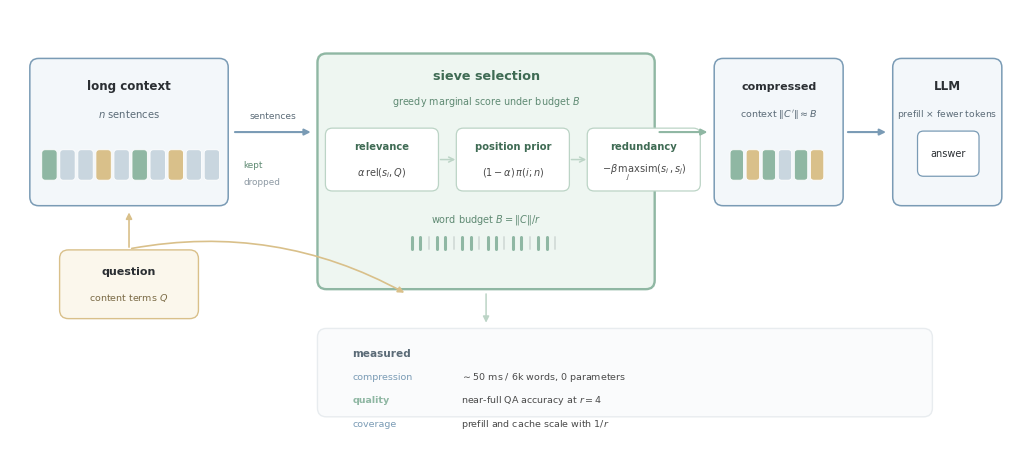

Source code (Python): (Note: this script raises an exception after producing the figure.)
#!/usr/bin/env python3
"""Figure 1: Sieve architecture (canvas realization of 'Quiet Instrument').

Flat vector style per design_philosophy.md: white background, desaturated
Okabe-adjacent palette, module cards, single left-to-right current, sage
accent on the selection gate, no 3D, no shadows, English labels only.
Output: paper/figures/fig1_architecture.pdf (vector).
"""
import matplotlib

matplotlib.use("Agg")
import matplotlib.pyplot as plt
from matplotlib.patches import FancyBboxPatch, FancyArrowPatch
import matplotlib.font_manager as fm

fm.fontManager.addfont('/usr/share/fonts/truetype/dejavu/DejaVuSans.ttf')
plt.rcParams["font.family"] = "DejaVu Sans"

# Palette (from the design philosophy)
SLATE = "#7A9BB5"   # structure
SAGE = "#8FB7A3"    # novelty / the gate
SAND = "#D9C08A"    # data
INK = "#2B2F33"     # text
PAPER = "#FFFFFF"
GRID = "#E8ECEF"

fig, ax = plt.subplots(figsize=(10.2, 4.6), dpi=300,
                       constrained_layout=True)
ax.set_xlim(0, 102)
ax.set_ylim(0, 46)
ax.axis("off")
ax.set_facecolor(PAPER)


def card(x, y, w, h, face, edge, lw=1.1, r=0.9, alpha=1.0):
    box = FancyBboxPatch(
        (x, y), w, h,
        boxstyle=f"round,pad=0,rounding_size={r}",
        facecolor=face, edgecolor=edge, linewidth=lw, alpha=alpha,
        mutation_aspect=1.0)
    ax.add_patch(box)
    return box


def label(x, y, text, size=8.2, color=INK, weight="normal", ha="center"):
    ax.text(x, y, text, fontsize=size, color=color, ha=ha, va="center",
            fontweight=weight, zorder=6)


def arrow(x0, y0, x1, y1, color=SLATE, lw=1.3, style="-|>",
          shrinkA=2, shrinkB=2, connstyle="arc3,rad=0.0"):
    a = FancyArrowPatch((x0, y0), (x1, y1), arrowstyle=style,
                        mutation_scale=9, color=color, linewidth=lw,
                        shrinkA=shrinkA, shrinkB=shrinkB,
                        connectionstyle=connstyle, zorder=5)
    ax.add_patch(a)


# ---- intake: long context ----
card(2, 26, 20, 15, "#F3F7FA", SLATE)
label(12, 38.2, "long context", 8.6, INK, "bold")
label(12, 35.4, "$n$ sentences", 7.2, "#5B6B77")
# sentence strip: kept vs dropped pattern
strip_y = 28.6
cols = [SAGE, "#C9D6DF", "#C9D6DF", SAND, "#C9D6DF", SAGE,
        "#C9D6DF", SAND, "#C9D6DF", "#C9D6DF"]
w = 1.55
for i, c in enumerate(cols):
    card(3.2 + i * 1.82, strip_y, w, 3.1, c, "#FFFFFF", lw=0.6, r=0.35)
label(23.5, 30.2, "kept", 6.4, "#5F8A73", ha="left")
label(23.5, 28.4, "dropped", 6.4, "#8E9AA4", ha="left")

# ---- question chip ----
card(5, 14.5, 14, 7, "#FBF7EC", SAND, lw=1.0)
label(12, 19.3, "question", 8.0, INK, "bold")
label(12, 16.7, "content terms $Q$", 6.8, "#7A6A45")

arrow(12, 21.5, 12, 25.6, SAND, 1.2)

# ---- the gate (accent) ----
gate = card(31, 17.5, 34, 24, "#EEF6F1", SAGE, lw=1.7)
label(48, 39.2, "sieve selection", 9.2, "#3F6B54", "bold")
label(48, 36.6, "greedy marginal score under budget $B$", 6.9, "#5F8A73")

# three scoring dials inside the gate
dials = [
    ("relevance", "$\\alpha\\,\\mathrm{rel}(s_i, Q)$", 31.8),
    ("position prior", "$(1-\\alpha)\\,\\pi(i; n)$", 45.0),
    ("redundancy", "$-\\beta\\,\\max_j \\mathrm{sim}(s_i, s_j)$", 58.2),
]
for name, formula, x0 in dials:
    card(x0, 27.5, 11.4, 6.4, "#FFFFFF", "#BCD4C6", lw=0.9, r=0.7)
    label(x0 + 5.7, 32.0, name, 7.2, "#3F6B54", "bold")
    label(x0 + 5.7, 29.4, formula, 7.0, "#4A4A4A")
    if x0 < 57:
        arrow(x0 + 11.6, 30.7, x0 + 13.1, 30.7, "#BCD4C6", 1.1,
              style="->", shrinkA=0, shrinkB=0)

# budget dial row
label(48, 24.6, "word budget $B = \\|C\\| / r$", 7.0, "#5F8A73")
# small tick marks
for i in range(18):
    kept = i % 3 != 2
    ax.plot([40.5 + i * 0.85, 40.5 + i * 0.85], [21.6, 22.8],
            color=SAGE if kept else "#D5DEDA", lw=2.2 if kept else 1.4,
            solid_capstyle="round")

arrow(22.4, 33.5, 30.6, 33.5, SLATE, 1.5)
label(26.5, 35.2, "sentences", 6.6, "#5B6B77")
arrow(12.0, 21.6, 40.0, 17.0, SAND, 1.2, connstyle="arc3,rad=-0.18")

# ---- output: compressed context -> LLM ----
card(71, 26, 13, 15, "#F3F7FA", SLATE)
label(77.5, 38.2, "compressed", 8.0, INK, "bold")
label(77.5, 35.4, "context $\\|C'\\| \\approx B$", 6.8, "#5B6B77")
out_cols = [SAGE, SAND, SAGE, "#C9D6DF", SAGE, SAND]
for i, c in enumerate(out_cols):
    card(72.6 + i * 1.62, 28.6, 1.35, 3.1, c, "#FFFFFF", lw=0.6, r=0.35)

card(89, 26, 11, 15, "#F3F7FA", SLATE)
label(94.5, 38.2, "LLM", 8.6, INK, "bold")
label(94.5, 35.4, "prefill $\\times$ fewer tokens", 6.6, "#5B6B77")
card(91.5, 29.0, 6.2, 4.6, "#FFFFFF", SLATE, lw=0.9, r=0.6)
label(94.6, 31.3, "answer", 7.0, INK)

arrow(65.2, 33.5, 70.6, 33.5, SAGE, 1.5)
arrow(84.2, 33.5, 88.6, 33.5, SLATE, 1.5)

# ---- evidence row (measured outcomes) ----
card(31, 4.5, 62, 9, "#FAFBFC", GRID, lw=1.0)
label(34.5, 11.0, "measured", 7.6, "#5B6B77", "bold", ha="left")
evs = [
    ("compression", "$\\sim$50 ms / 6k words, 0 parameters"),
    ("quality", "near-full QA accuracy at $r=4$"),
    ("coverage", "prefill and cache scale with $1/r$"),
]
for i, (k, v) in enumerate(evs):
    label(34.5, 8.6 - i * 2.4, k, 6.8, SAGE if i == 1 else SLATE,
          ha="left", weight="bold" if i == 1 else "normal")
    label(45.5, 8.6 - i * 2.4, v, 6.8, "#4A4A4A", ha="left")

arrow(48, 17.3, 48, 13.8, "#BCD4C6", 1.1)

out = "paper/figures/fig1_architecture.pdf"
fig.savefig(out, format="pdf", facecolor=PAPER)
fig.savefig(out.replace(".pdf", ".png"), dpi=220, facecolor=PAPER)
print("saved", out)
